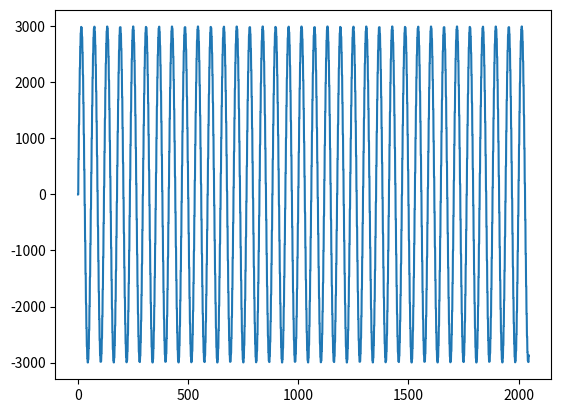

Python code for this plot:
#!/usr/bin/env python3
# -*- coding: utf-8 -*-
"""
Created on Thu May  2 05:39:15 2019

[redacted]
"""

import numpy as np
import matplotlib.pyplot as plt

# from define
NUM_CHANNELS = 2
NUM_SAMPLES = 1024
SAMPLE_RATE = 44100
DEFAULT_FREQ = 500
I2S_BUF_SIZE = NUM_SAMPLES*NUM_CHANNELS

# from variables
counter = 0
freq = 1500
audio_sample = np.zeros(I2S_BUF_SIZE,dtype = int)

# loop sine wave
for i in range(0,I2S_BUF_SIZE,2):
    audio_sample[i] = 3000 * np.sin(freq*2*np.pi*(counter/SAMPLE_RATE))
    audio_sample[i+1] = audio_sample[i]
    counter=counter+1
    
# plot
plt.figure(2)
plt.plot(audio_sample)    